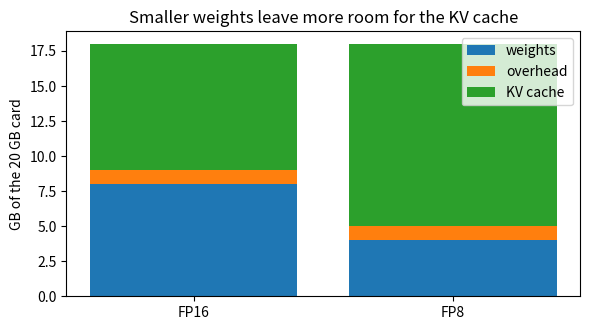

This figure's Python source:
%pip install -q matplotlib

# Bytes per parameter at each precision. Fewer bytes is the basis of quantization (Module 5).
bytes_per_param = {"FP32": 4, "FP16": 2, "BF16": 2, "FP8": 1, "INT4": 0.5}
for name, b in bytes_per_param.items():
    print(f"{name:5}: {b} bytes per parameter")

# Model size = parameters * bytes per parameter.
params = 4e9   # a 4B model
for prec in ("FP16", "FP8", "INT4"):
    gb = params * bytes_per_param[prec] / 1e9
    print(f"4B at {prec:4}: {gb:.1f} GB of weights")

# A token is about 4 characters of English. The tokenizer is exact; this is the head estimate.
sample = "Owning your inference means owning the layer under your agent."
est_tokens = len(sample) // 4
print(f"text: {sample!r}")
print(f"characters: {len(sample)}  ->  about {est_tokens} tokens (4 chars each)")

# The two card numbers, and the decode speed limit they imply.
card_vram_gb = 20.0     # RTX 4000 Ada, from nvidia-smi
bandwidth_gbs = 360.0   # from the card datasheet
weights_gb = params * bytes_per_param["FP16"] / 1e9

# Decode reloads every weight to make one token, so one request goes no faster than bandwidth / weights.
decode_ceiling = bandwidth_gbs / weights_gb
print(f"VRAM      : {card_vram_gb:.0f} GB")
print(f"bandwidth : {bandwidth_gbs:.0f} GB/s")
print(f"single-request decode ceiling: about {decode_ceiling:.0f} tokens/s")

# Split a 20 GB card into weights, overhead, and KV cache, at FP16 and FP8.
overhead_gb = 1.0
util = 0.90   # --gpu-memory-utilization: the share vLLM may claim

for prec in ("FP16", "FP8"):
    w = params * bytes_per_param[prec] / 1e9
    kv = util * card_vram_gb - w - overhead_gb
    print(f"{prec:4}: weights {w:4.1f} GB + overhead {overhead_gb:.1f} GB -> KV cache {kv:4.1f} GB")

# A stacked bar of the budget, FP16 versus FP8.
import matplotlib
matplotlib.use("Agg")
import matplotlib.pyplot as plt

labels = ["FP16", "FP8"]
weights = [params * bytes_per_param[p] / 1e9 for p in labels]
over = [overhead_gb, overhead_gb]
kv = [util * card_vram_gb - w - overhead_gb for w in weights]

fig, ax = plt.subplots(figsize=(6, 3.4))
ax.bar(labels, weights, label="weights")
ax.bar(labels, over, bottom=weights, label="overhead")
ax.bar(labels, kv, bottom=[w + o for w, o in zip(weights, over)], label="KV cache")
ax.set_ylabel("GB of the 20 GB card")
ax.set_title("Smaller weights leave more room for the KV cache")
ax.legend()
fig.tight_layout()

# Change these, then run the cell.
your_params = 8e9          # try 8e9, 70e9
your_precision = "FP16"    # try FP8, INT4

w = your_params * bytes_per_param[your_precision] / 1e9
kv = util * card_vram_gb - w - overhead_gb
fits = "fits" if kv > 0 else "does NOT fit"
print(f"{your_params/1e9:.0f}B at {your_precision}: weights {w:.1f} GB, KV cache {kv:.1f} GB -> {fits}")
